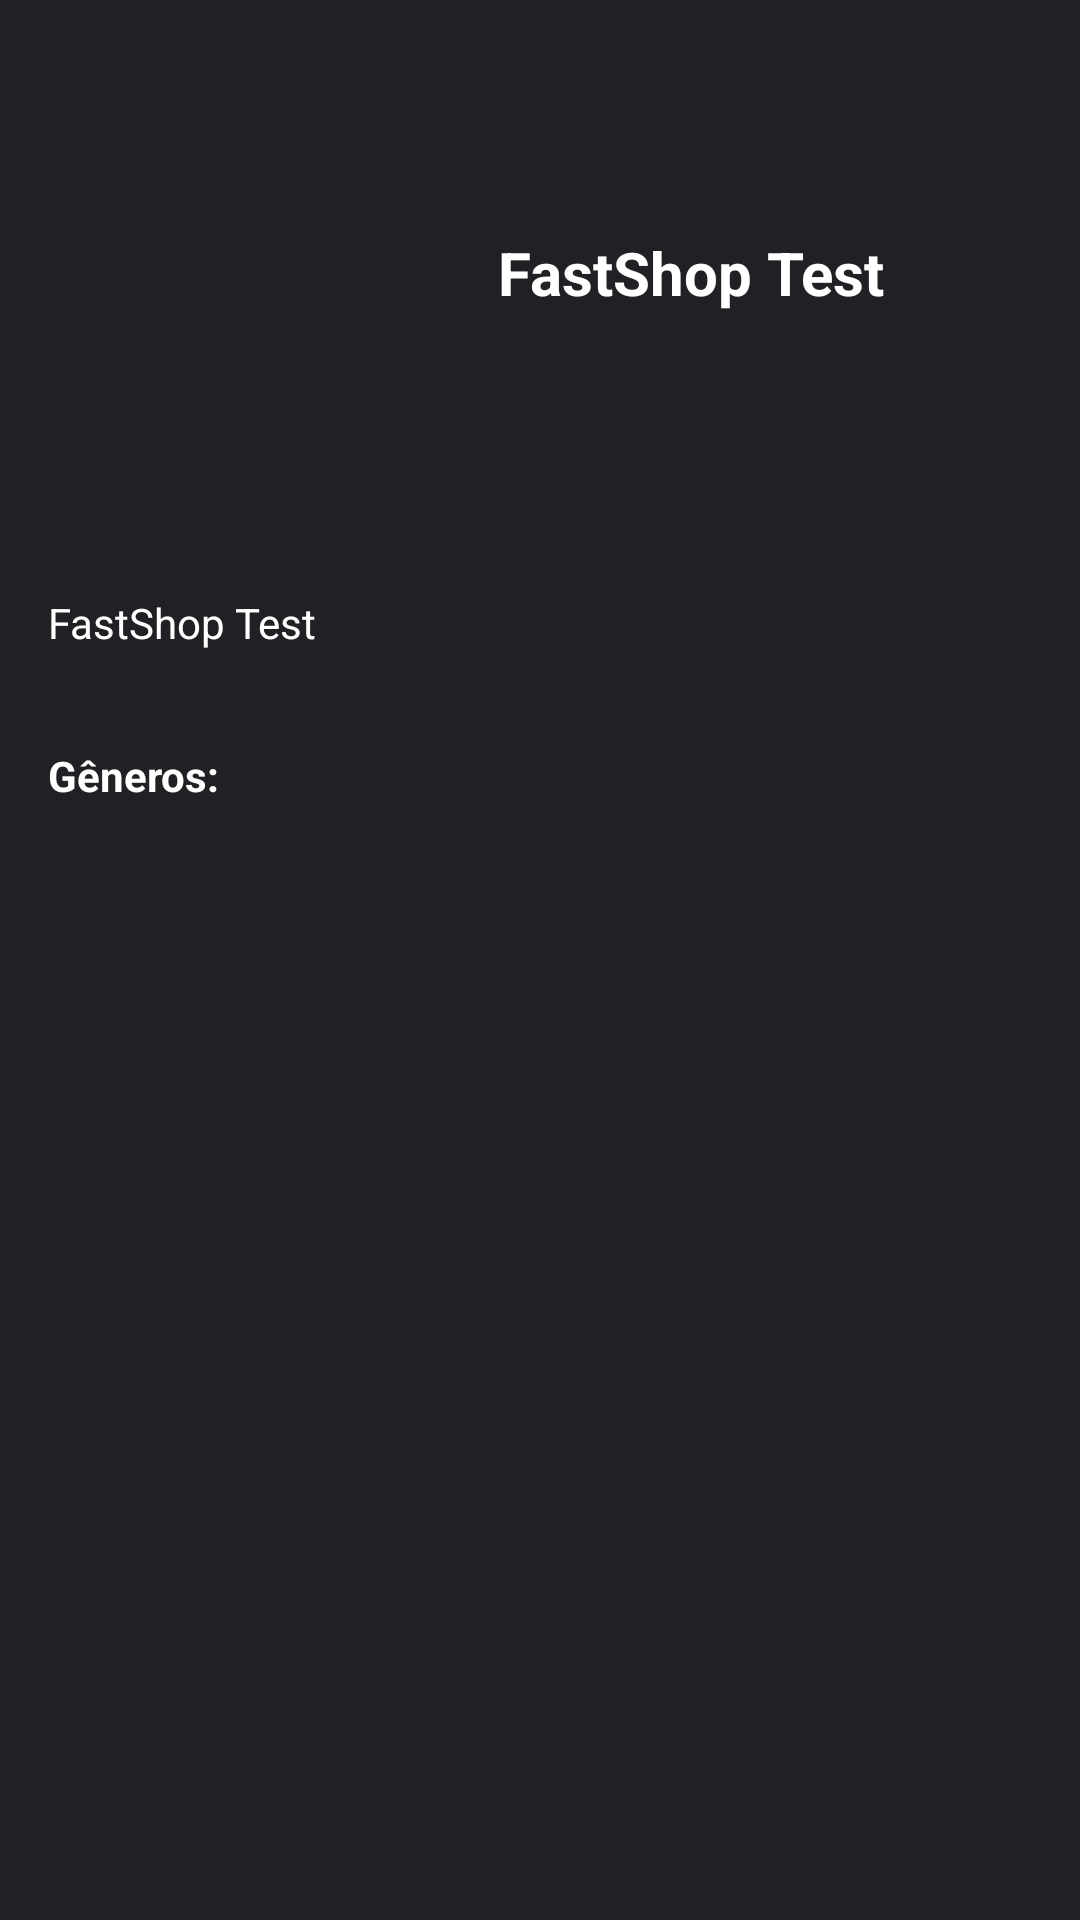

Write the Android layout XML for this screen, with the resource values it uses.
<!-- AndroidManifest.xml: application theme Theme.FastShopTest -->
<!-- res/layout/activity_detail.xml -->
<?xml version="1.0" encoding="utf-8"?>
<LinearLayout xmlns:android="http://schemas.android.com/apk/res/android"
    xmlns:tools="http://schemas.android.com/tools"
    android:layout_width="match_parent"
    android:layout_height="match_parent"
    android:background="@color/gray_202124"
    android:orientation="vertical"
    tools:context=".features.details.view.activity.DetailActivity">

    <LinearLayout
        android:layout_width="match_parent"
        android:layout_height="wrap_content"
        android:orientation="horizontal"
        android:layout_margin="16dp">

        <ImageView
            android:id="@+id/detail_poster"
            android:layout_width="150dp"
            android:layout_height="150dp"
            android:importantForAccessibility="no"
            android:src="@drawable/ic_baseline_image_24" />

        <TextView
            android:id="@+id/detail_title"
            android:layout_width="wrap_content"
            android:layout_height="wrap_content"
            android:text="@string/app_name"
            android:textColor="@color/white"
            android:textSize="20sp"
            android:textStyle="bold"
            android:layout_gravity="center_vertical"/>

    </LinearLayout>

    <TextView
        android:id="@+id/detail_description"
        android:layout_width="wrap_content"
        android:layout_height="wrap_content"
        android:layout_margin="16dp"
        android:text="@string/app_name"
        android:textColor="@color/white"
        android:textSize="14sp"
        android:layout_gravity="center_vertical"/>

    <LinearLayout
        android:layout_width="match_parent"
        android:layout_height="wrap_content"
        android:orientation="horizontal"
        android:layout_margin="16dp">

        <TextView
            android:id="@+id/detail_genre_title"
            android:layout_width="wrap_content"
            android:layout_height="wrap_content"
            android:text="@string/detail_genre_title"
            android:textColor="@color/white"
            android:textSize="14sp"
            android:textStyle="bold"
            android:layout_gravity="center_vertical"/>

        <TextView
            android:id="@+id/detail_genre_value"
            android:layout_width="wrap_content"
            android:layout_height="wrap_content"
            android:layout_marginStart="10dp"
            android:textColor="@color/white"
            android:textSize="14sp"
            android:layout_gravity="center_vertical"/>

    </LinearLayout>

</LinearLayout>
<!-- resources referenced by this layout -->
<resources>
  <color name="gray_202124">#202124</color>
  <color name="white">#FFFFFFFF</color>
  <string name="app_name">FastShop Test</string>
  <string name="detail_genre_title">Gêneros:</string>
  <style name="Theme.FastShopTest" parent="Theme.MaterialComponents.DayNight.DarkActionBar">
          
          <item name="colorPrimary">@color/purple_500</item>
          <item name="colorPrimaryVariant">@color/purple_700</item>
          <item name="colorOnPrimary">@color/white</item>
          
          <item name="colorSecondary">@color/teal_200</item>
          <item name="colorSecondaryVariant">@color/teal_700</item>
          <item name="colorOnSecondary">@color/black</item>
          
          <item name="android:statusBarColor" tools:targetApi="l">?attr/colorPrimaryVariant</item>
          
      </style>
  <color name="purple_500">#FF6200EE</color>
  <color name="purple_700">#FF3700B3</color>
  <color name="teal_200">#FF03DAC5</color>
  <color name="teal_700">#FF018786</color>
  <color name="black">#FF000000</color>
</resources>
